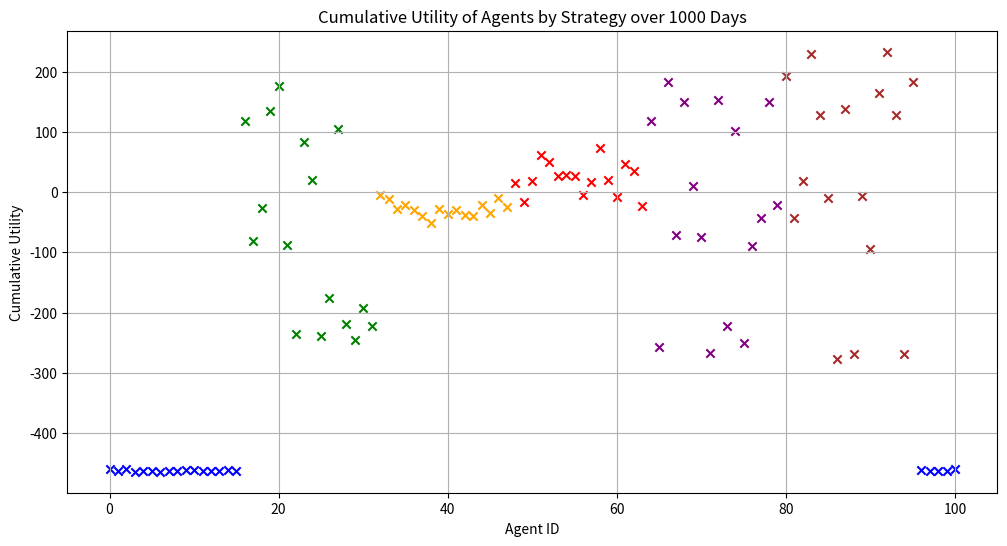
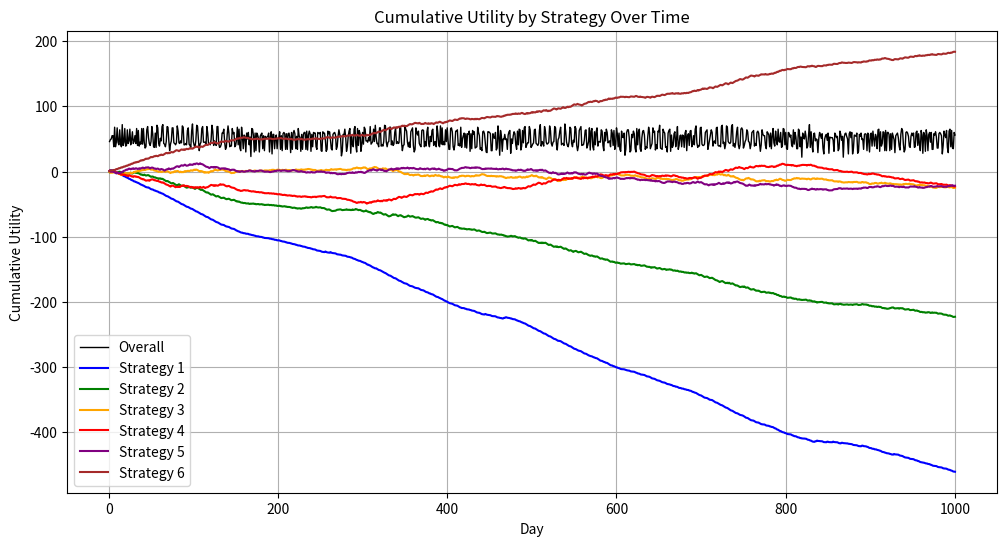

Reproduce these figures in Python, in order.

import matplotlib.pyplot as plt
import numpy as np

# Define the utility function
def utility(n_going):
    is_crowded = n_going >= threshold_crowded
    if not is_crowded:
        if n_going == 0:
            return 0  # If no one is going, utility is 0
        elif n_going == threshold_crowded:
            return 1
        else:
            return (1 / threshold_crowded) * n_going
    else:
        if n_going == n_agents:
            return -1  # If all agents are going, utility is -1
        else:
            return -((1 / (n_agents - threshold_crowded)) * (n_going - threshold_crowded))

# Define the payoff function
def payoff(n_going, decision):
    if decision == 1:
        return utility(n_going)
    else:
        return -utility(n_going)  # Assuming staying has the opposite utility effect

# Choose strategy function
def choose_strategy(strategy_id):
    strategies = {
        1: strategy_1,
        2: strategy_2,
        3: strategy_3,
        4: strategy_4,
        5: strategy_5,
        6: strategy_6,
    }
    return strategies.get(strategy_id, strategy_1)  # Default to strategy_1 if not found

# Pure Strategies
def strategy_1(X=1, p=0.561):
    if len(history) < X:
        return p
    avg_n_going = np.mean(history[-X:]) if len(history) >= X else 0
    return 0 if avg_n_going > threshold_crowded else 1

def strategy_2(X=1,  p=0.561, factor=0.1):
    if len(history) < X:
        return p
    last_n_going = np.mean(history[-X:]) if len(history) >= X else 0
    difference = last_n_going - threshold_crowded
    adjustment = -difference * (1 / (n_agents - threshold_crowded))  * factor
    new_p = min(1, max(0, p + adjustment))
    return new_p

def strategy_3(X=1,  p=0.561):
    if len(history) < X:
        return p
    last_n_going = np.mean(history[-X:]) if len(history) >= X else 0
    difference = threshold_crowded - last_n_going

    # Ensure that the probability stays within [0, 1]
    probability = max(0, min(1, (difference + threshold_crowded) / (2 * threshold_crowded)))
    return probability

# Trend-Based Strategy
def strategy_4(X=3, p=0.561, threshold=0.1):
    if len(history) < X:
        return p
    recent_trend = np.polyfit(range(X), history[-X:], 1)[0]  # Linear fit to the last X days
    if recent_trend > threshold:  # Bar is becoming more crowded
        return max(0, p - 0.1)
    elif recent_trend < -threshold:  # Bar is becoming less crowded
        return min(1, p + 0.1)
    else:
        return p

# Weighted Average Strategy
def strategy_5(X=5, p=0.561, adjustment_rate=0.05):
    if len(history) < X:
        return p
    weights = np.linspace(1, 0, X)  # Higher weights for more recent days
    weighted_avg = np.average(history[-X:], weights=weights)
    adjustment = adjustment_rate * (threshold_crowded - weighted_avg) / threshold_crowded
    return max(0, min(1, p + adjustment))


# Adaptive Threshold Strategy
def strategy_6(X=5, p=0.561, adapt_rate=0.05, adjustment_rate=0.05):
    if len(history) < X:
        return p
    avg_n_going = np.mean(history[-X:])
    adaptive_threshold = threshold_crowded + adapt_rate * (avg_n_going - threshold_crowded)
    adjustment = adjustment_rate * (adaptive_threshold - avg_n_going) / n_agents
    return max(0, min(1, p + adjustment))



# Simulation parameters
days = 1000  # Number of times the simulation is run for testing
n_agents = 101  # Total number of agents
threshold_crowded = 50  # Threshold for the bar to be considered crowded
n_strats = 6  # Number of strategies


history = []
history_seperated = {i: [] for i in range(1, n_strats + 1)}

# Initialize agent profiles with unique IDs and strategies
agent_profiles = []
agents_per_strategy = n_agents // n_strats
print(agents_per_strategy)







for i in range(n_agents):
    strategy_id = (i // agents_per_strategy) % n_strats + 1  # Ensure strategy_id ranges between 1 and n_strats
    
    agent_profiles.append({
        'id': i,
        'strategy_id': strategy_id,
        'strategy_factor': 0.1,  # Randomly choose a strategy probability between 0 and 1
        # 'strategy_factor': np.random.rand(),  # Randomly choose a strategy probability between 0 and 1
        'strategy_days': 5, 
        # 'p': 0.561,  # Initial probability
        'p':  np.random.rand(),  # Initial probability
        'history': [],
        'cumulative_utility': 0,
        'utility_going': 0,
        'utility_staying': 0
    })

# Create a list of agent IDs
agent_ids = [agent['id'] for agent in agent_profiles]

# Simulation
for day in range(days):

    for i in range(1,n_strats+1):
        history_seperated[i].append(0)

    decisions = []
    # Randomize the order of agent IDs
    np.random.shuffle(agent_ids)
    
    for agent_id in agent_ids:
        agent = next(filter(lambda x: x['id'] == agent_id, agent_profiles))

        # Determine decision based on strategy
        strategy_func = choose_strategy(agent['strategy_id'])
        if callable(strategy_func):  # Check if strategy function is callable
            if (agent['strategy_id'] == 2):
                agent['p'] = strategy_func(agent['strategy_days'], agent['p'], agent['strategy_factor'])
            elif (agent['strategy_id'] == 3):
                agent['p'] = strategy_func(agent['strategy_days'], agent['p'])
            else: 
                agent['p'] = strategy_func(agent['strategy_days'], agent['p']) 

        decision = np.random.binomial(1, agent['p'])
        decisions.append(decision)
        
        # if (agent['strategy_id'] == 1):
        history_seperated[agent['strategy_id']][day]+=decision
        # # elif (agent['strategy_id'] == 2):
        #     history_seperated[2]+=decision
        # else:
        #     history_seperated[3]+=decision

    n_going = np.sum(decisions)
    history.append(n_going)

    for agent_id, decision in zip(agent_ids, decisions):
        agent = next(filter(lambda x: x['id'] == agent_id, agent_profiles))
        agent_utility = payoff(n_going, decision)  # Use the payoff function here
        agent['cumulative_utility'] += agent_utility  # Update cumulative utility
        agent['utility_going'] += agent_utility if decision == 1 else 0
        agent['utility_staying'] += agent_utility if decision == 0 else 0
        
        agent['history'].append({
            'day': day,
            'decision': decision,
            'n_going': n_going,
            'utility': agent_utility
        })

# Calculate average utilities for agents going and staying
average_utilities_going = [agent['utility_going'] for agent in agent_profiles]
average_utilities_staying = [agent['utility_staying'] for agent in agent_profiles]
cumulative_utilities = [agent['cumulative_utility'] for agent in agent_profiles]

# Determine the colors and shapes for each cluster
color_mapping = {
    1: 'blue',
    2: 'green',
    3: 'orange',
    4: 'red',
    5: 'purple',
    6: 'brown',
}
shapes = ['o', 's']  # Circles for going, squares for staying

# Plotting average utilities for agents going and staying
plt.figure(figsize=(12, 6))

for agent in agent_profiles:
    color = color_mapping[agent['strategy_id']]  # Get the color based on the agent's strategy ID
    plt.scatter(agent['id'], agent['cumulative_utility'], c=color, marker='x')

plt.xlabel('Agent ID')
plt.ylabel('Cumulative Utility')
plt.title(f'Cumulative Utility of Agents by Strategy over {days} Days')
plt.grid(True)
plt.show()


# Plotting the history of the number of agents going to the bar over time
plt.figure(figsize=(12, 6))

plt.plot(range(1, days + 1), history, label='Overall', color='black', linewidth=1)

# # Plot history for each strategy
# for strategy_id, counts in history_seperated.items():
#     color = color_mapping[strategy_id]  # Get the color based on the strategy ID
#     plt.plot(range(1, len(counts) + 1), counts, label=f'Strategy {strategy_id}', color=color, linestyle='--')

plt.xlabel('Day')
plt.ylabel('Number of Agents at Bar')
plt.title('Bar attendance over time')
plt.legend()
plt.grid(True)
plt.show()

# Plotting the history of the number of agents going to the bar over time
# plt.figure(figsize=(12, 6))

# bottom = np.zeros(days)  # Initialize the bottom of the bars to zero

# Plotting a stacked bar chart for each strategy
# for strategy_id, counts in history_seperated.items():
#     color = color_mapping[strategy_id]  # Get the color based on the strategy ID
#     plt.bar(range(1, len(counts) + 1), counts, label=f'Strategy {strategy_id}', color=color, alpha=0.6, bottom=bottom)
#     bottom += np.array(counts)  # Update the bottom for the next set of bars

# plt.xlabel('Day')
# plt.ylabel('Number of Agents at Bar')
# plt.title('Bar attendance over time by strategy')
# plt.legend()
# plt.grid(True)
# plt.show()


cumulative_utilities_by_strategy = {i: [0] * days for i in range(1, n_strats + 1)}  # Initialize with zeros for each day

for agent in agent_profiles:
    strategy_id = agent['strategy_id']
    cumulative_utility = 0
    for day in range(days):
        total_utility = sum(agent['history'][d]['utility'] for d in range(day + 1) if agent['strategy_id'] == strategy_id)
        cumulative_utility += total_utility
        cumulative_utilities_by_strategy[strategy_id][day] = total_utility

for strategy_id, cumulative_utilities in cumulative_utilities_by_strategy.items():
    color = color_mapping[strategy_id]  # Get the color based on the strategy ID
    plt.plot(range(1, days + 1), cumulative_utilities, label=f'Strategy {strategy_id}', color=color)

plt.xlabel('Day')
plt.ylabel('Cumulative Utility')
plt.title('Cumulative Utility by Strategy Over Time')
plt.legend()
plt.grid(True)
plt.show()